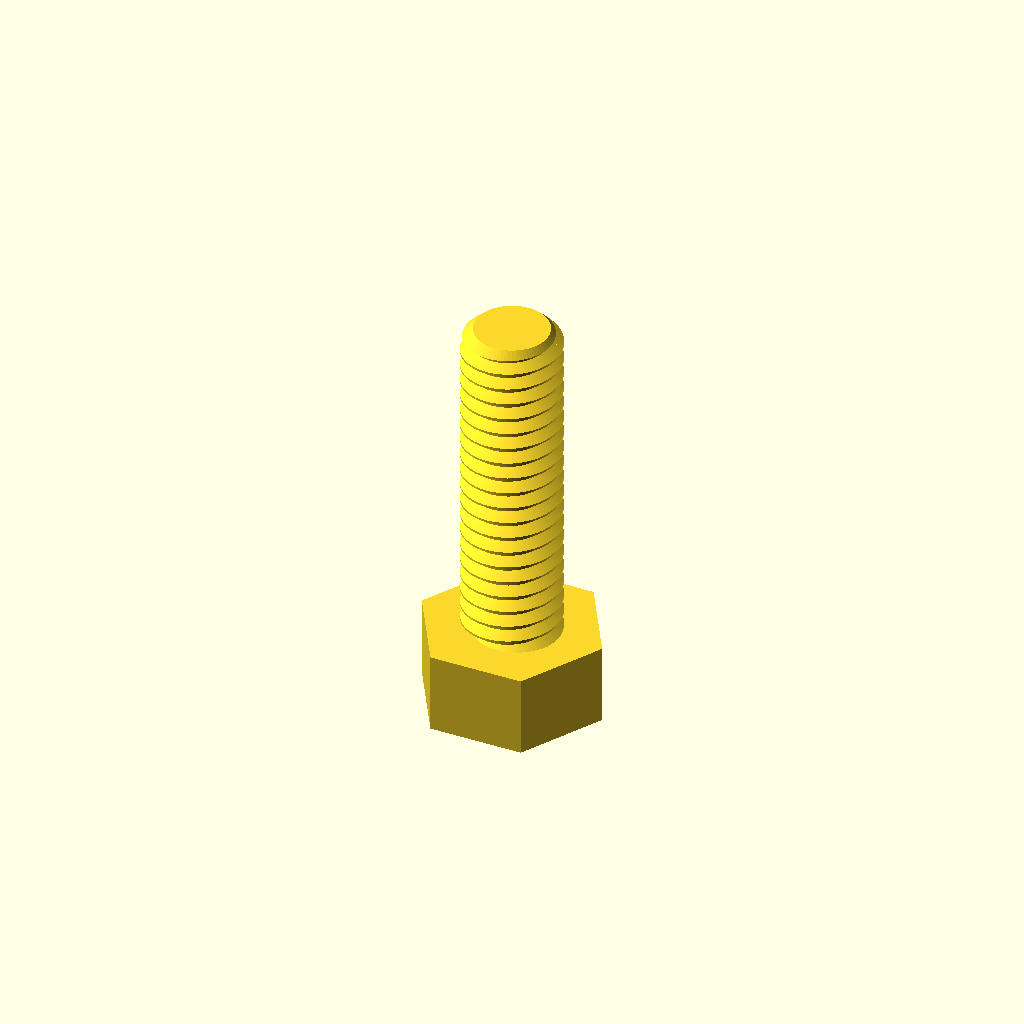
Cell 1: the model at its default parameters.
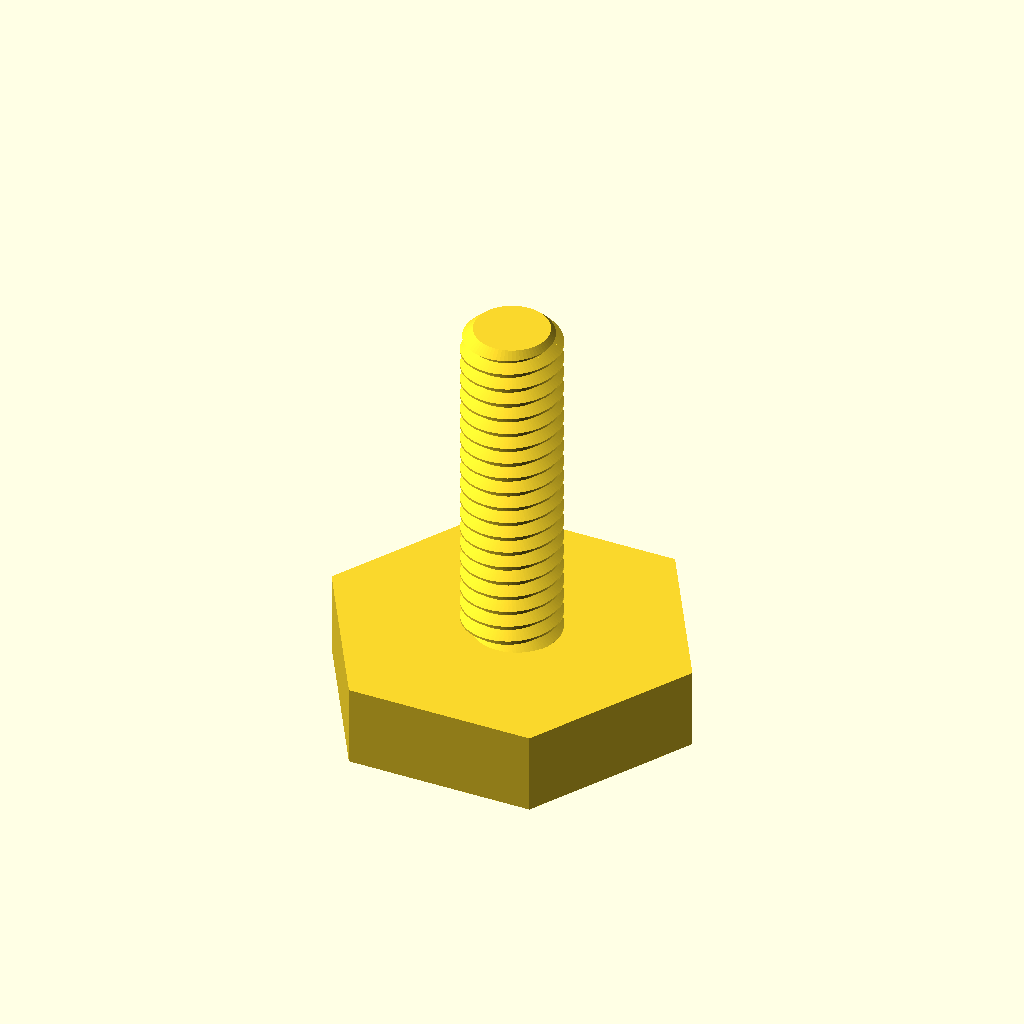
Cell 2 — head_d set to 11, the other parameters unchanged.
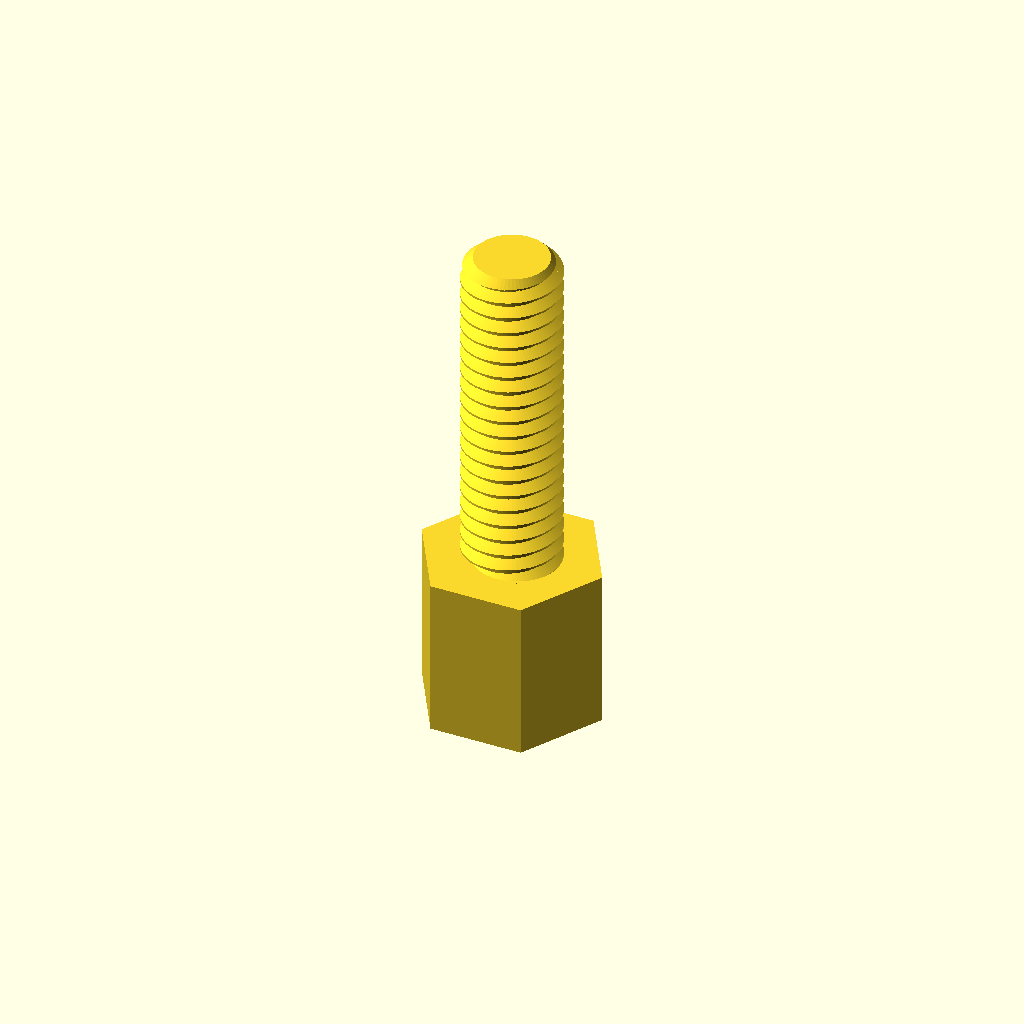
Cell 3: the same model with head_h = 4.8.
One fixed orthographic camera (rotation 55°, 0°, 25°; colour scheme Cornfield) for every cell.
OpenSCAD source file enclosure/prototype_v3/slotted_screws/screws.scad:
// Revised drive heads only. Existing successful V2/V3 threads are imported.
// Millimeters. Print head down, shaft up. Do not mirror or scale.
use <../../prototype_v2/experimental_screws/printed_screws.scad>
part="test"; // test, pcb, back, head_preview
$fn=72;
head_d=5.5; // Same maximum diameter as original; now six exterior flats.
head_h=2.4;
slot_length=4.2;
slot_width=1.0;
slot_depth=1.2;
eps=0.02;
root_r=2.88/2-17*sqrt(3)*0.5/48;

module drive_head() {
    difference() {
        cylinder(d=head_d,h=head_h,$fn=6);
        translate([-slot_length/2,-slot_width/2,-eps])
            cube([slot_length,slot_width,slot_depth+eps]);
    }
}
module screw(length) {
    assert(length==4 || length==10);
    union() {
        drive_head();
        translate([0,0,head_h-eps]) cylinder(r=root_r,h=2*eps);
        translate([0,0,head_h]) threaded_shaft(length);
    }
}
module four(length) {
    for(x=[2.75,11.75],y=[2.75,11.75]) translate([x,y,0]) screw(length);
}
if(part=="test") translate([2.75,2.75,0]) screw(10);
else if(part=="pcb") four(4);
else if(part=="back") four(10);
else if(part=="head_preview") rotate([180,0,0]) drive_head();
else assert(false,"Select test, pcb, back or head_preview");
echo("Head: 5.5 mm across corners, 2.4 mm tall; slot:",slot_length,slot_width,slot_depth);
Customizer parameters (derived from the source; name, type, default, range or options):
part: string, default "test"
head_d: number, default 5.5
head_h: number, default 2.4
slot_length: number, default 4.2
slot_width: number, default 1
slot_depth: number, default 1.2
eps: number, default 0.02
